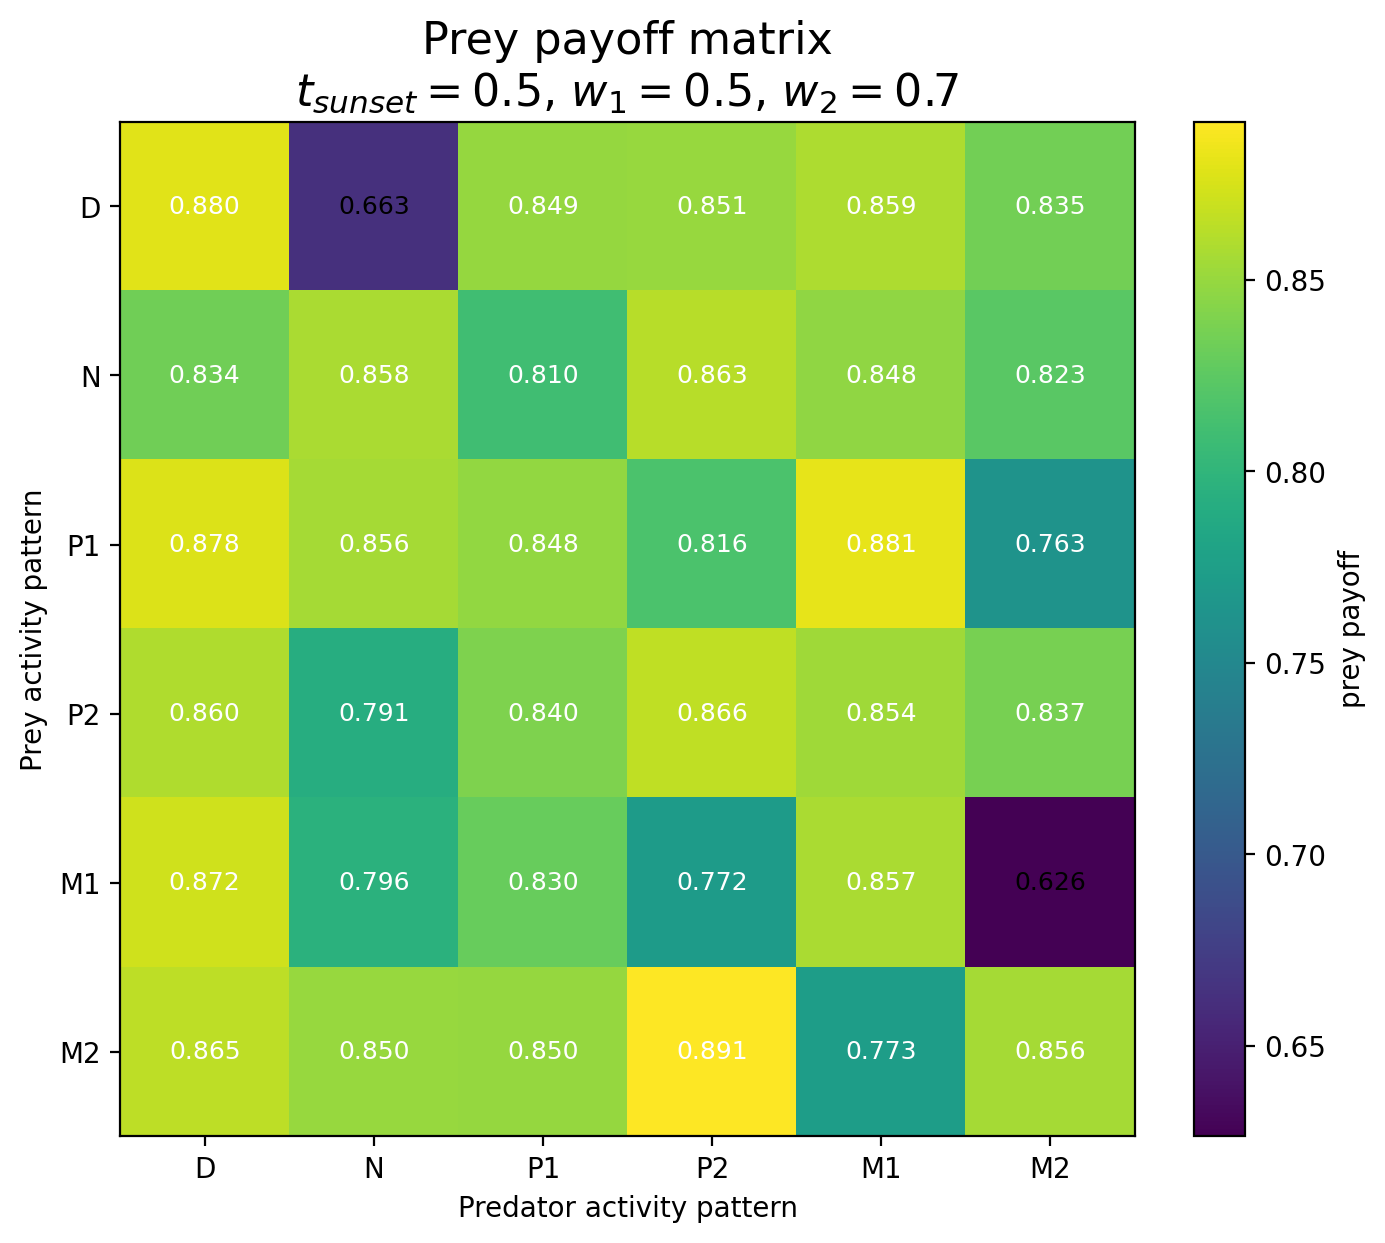

Values plotted in this chart, from the file beside it:
Prey / Predator, D, N, P1, P2, M1, M2
D, 0.8795, 0.6632, 0.8493, 0.8506, 0.8593, 0.8353
N, 0.8338, 0.8579, 0.8097, 0.8633, 0.8477, 0.8231
P1, 0.8776, 0.8557, 0.8479, 0.8161, 0.8814, 0.7629
P2, 0.8596, 0.7909, 0.8401, 0.8657, 0.8537, 0.8372
M1, 0.8721, 0.7959, 0.8302, 0.7719, 0.8575, 0.6263
M2, 0.8649, 0.8504, 0.8498, 0.8914, 0.7734, 0.8561
